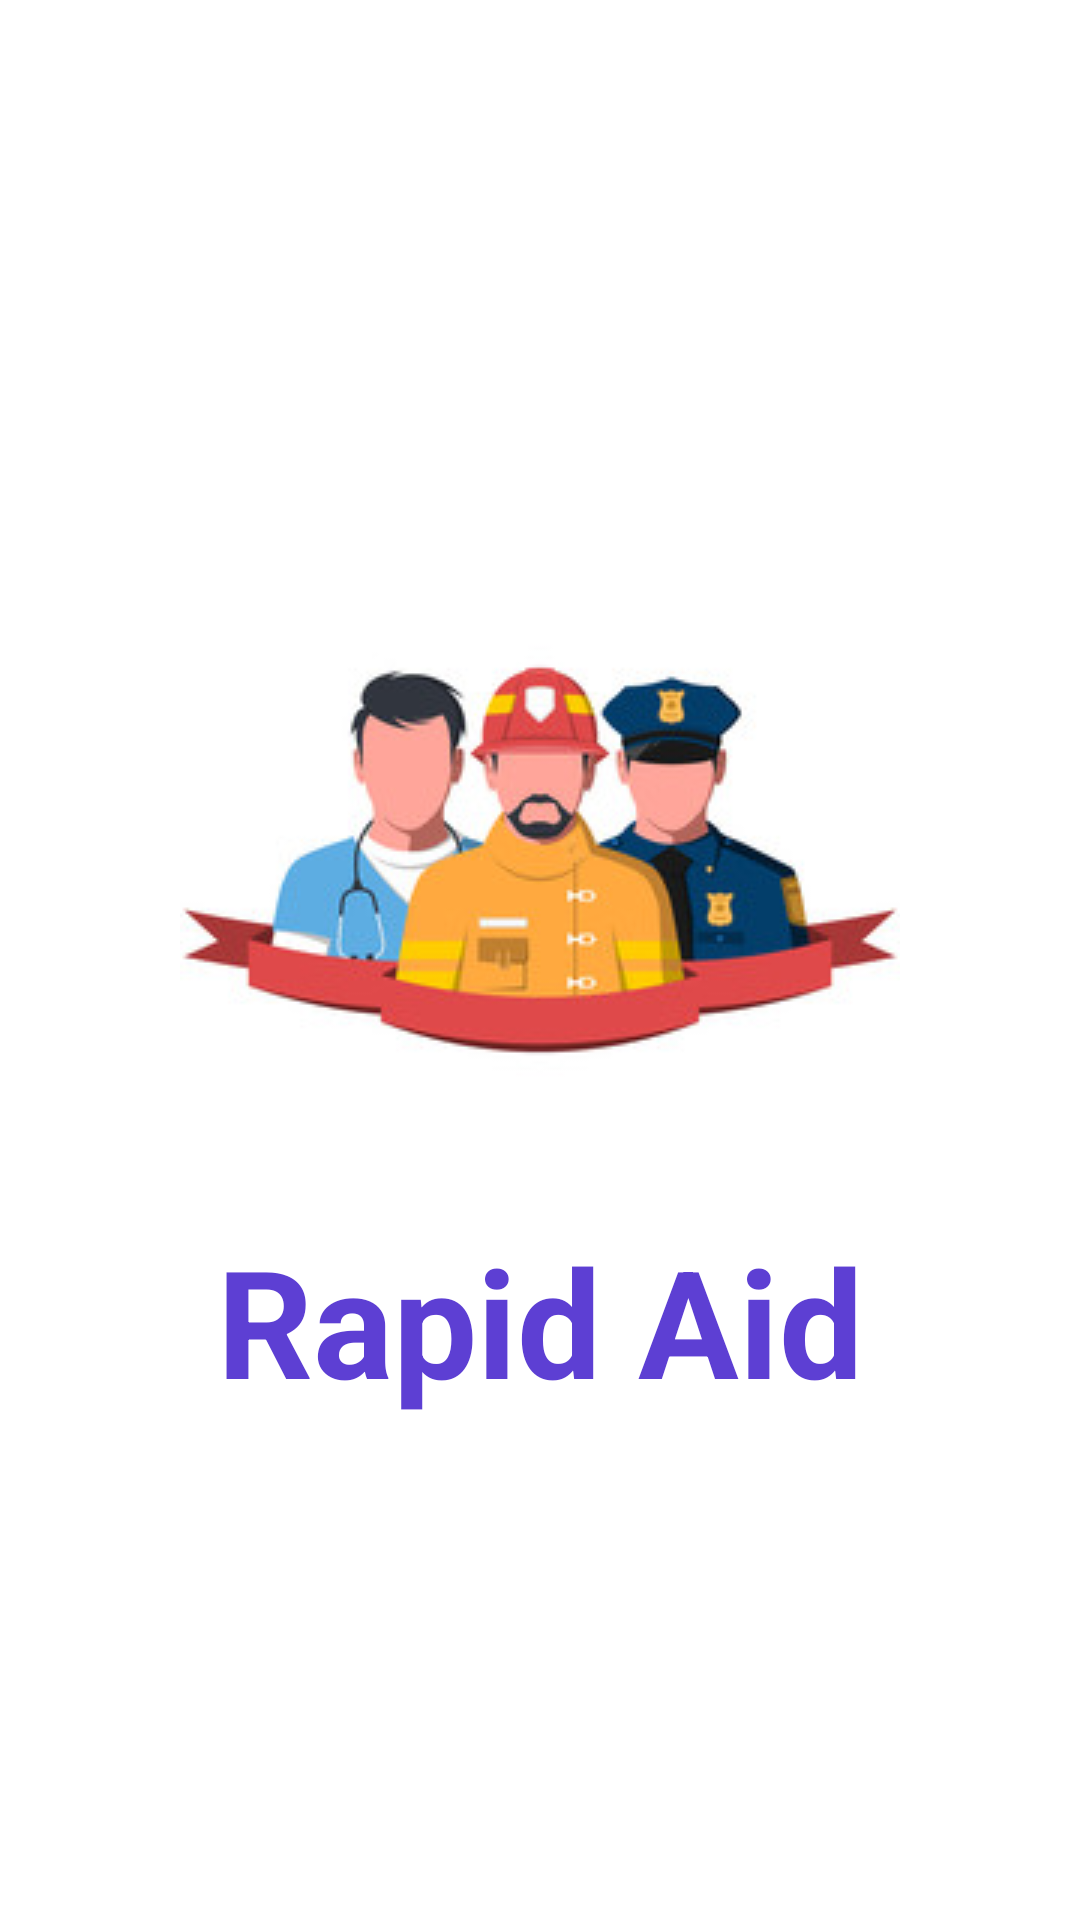

Write the Android layout XML for this screen, with the resource values it uses.
<!-- AndroidManifest.xml: application theme Theme.RapidAid -->
<!-- res/layout/activity_main.xml -->
<?xml version="1.0" encoding="utf-8"?>
<androidx.constraintlayout.widget.ConstraintLayout xmlns:android="http://schemas.android.com/apk/res/android"
    xmlns:app="http://schemas.android.com/apk/res-auto"
    xmlns:tools="http://schemas.android.com/tools"
    android:layout_width="match_parent"
    android:layout_height="match_parent"
    android:background="@color/white"
    tools:context=".MainActivity">

    <androidx.constraintlayout.widget.ConstraintLayout
        android:layout_width="wrap_content"
        android:layout_height="wrap_content"
        app:layout_constraintBottom_toBottomOf="parent"
        app:layout_constraintEnd_toEndOf="parent"
        app:layout_constraintStart_toStartOf="parent"
        app:layout_constraintTop_toTopOf="parent">

        <ImageView
            android:id="@+id/img_splash"
            android:layout_width="wrap_content"
            android:layout_height="wrap_content"
            android:src="@drawable/loginlogo"
            app:layout_constraintEnd_toEndOf="parent"
            app:layout_constraintStart_toStartOf="parent"
            app:layout_constraintTop_toTopOf="parent" />

        <TextView
            android:id="@+id/tv_tagline"
            android:layout_width="wrap_content"
            android:layout_height="wrap_content"
            android:text="Rapid Aid"
            android:textColor="@color/colorAccent"
            android:textSize="50dp"
            android:textStyle="bold"
            app:layout_constraintEnd_toEndOf="parent"
            app:layout_constraintStart_toStartOf="parent"
            app:layout_constraintTop_toBottomOf="@+id/img_splash" />

    </androidx.constraintlayout.widget.ConstraintLayout>

</androidx.constraintlayout.widget.ConstraintLayout>
<!-- resources referenced by this layout -->
<resources>
  <color name="colorAccent">#5D3FD3</color>
  <color name="white">#FFFFFFFF</color>
  <!-- drawable loginlogo: jpg bitmap (drawable, 17512 bytes) -->
  <style name="Theme.RapidAid" parent="Theme.MaterialComponents.Light.NoActionBar.Bridge">
          
          <item name="colorPrimary">@color/colorAccent</item>
          <item name="colorPrimaryVariant">@color/purple_200</item>
          <item name="colorOnPrimary">@color/colorAccent</item>
          
          <item name="colorSecondary">@color/teal_200</item>
          <item name="colorSecondaryVariant">@color/teal_700</item>
          <item name="colorOnSecondary">@color/black</item>
          
          <item name="android:statusBarColor" tools:targetApi="l">?attr/colorPrimaryVariant</item>
          
      </style>
  <color name="purple_200">#FFBB86FC</color>
  <color name="teal_200">#FF03DAC5</color>
  <color name="teal_700">#FF018786</color>
  <color name="black">#FF000000</color>
</resources>
